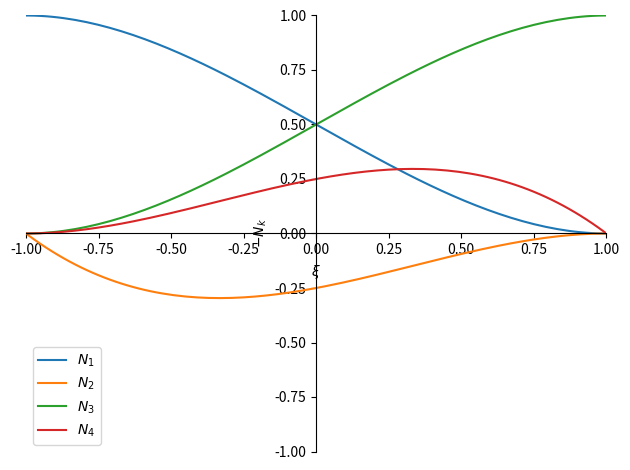

Generate this figure with matplotlib:
# %% [markdown]
# # Derivation of beam shape functions

# %% [markdown]
# In this notebook we aim to derive the cubic  functions that describe the shape of a Bernoulli-Euler beam. The python package `sympy` is used for the symbolic manipulations.

# %% [markdown]
# The deflection of the beam is here considered in axes $x-z$, where $x$ increases to the right, and $z$ increases downwards. The deflection $w(\xi)=N_1(\xi) W_1+(h/2)N_2(\xi) W_2+N_3(\xi) W_3+(h/2) N_4(\xi) W_4$ is positive downwards, along the $z$ axis.

# %%
from sympy import *
import matplotlib.pyplot as plt

# %% [markdown]
# Each of the four shape functions of a beam will be expressed in the parametric coordinate $\xi$, as a cubic function $N_k=a_k+b_k \xi+c_k \xi^2+d_k\xi^3$.

# %%
xi = symbols('xi')
a, b, c, d = symbols('a b c d')
N = a + b * xi + c * xi**2 + d * xi**3

# %% [markdown]
# The derivatives of these functions may be expressed as

# %%
dNdxi = diff(N, xi)
d2Ndxi2 = diff(N, xi, 2)
d3Ndxi3 = diff(N, xi, 3)
print(dNdxi)
print(d2Ndxi2)
print(d3Ndxi3)

# %% [markdown]
# The four coefficients for each of the four shape functions may be computed from four conditions: these conditions are the value and slope of the shape function at either end of the interval $-1\le \xi \le +1$. For instance, the first shape function, $N_1$, should have a value of +1 at $\xi=-1$. So the polynomial expression proposed above evaluated at  $\xi=-1$ reads

# %%
N.subs(xi, -1)

# %% [markdown]
# and should be equal to 1. Further, the slope at $\xi=-1$ and the value and the slope at $\xi=+1$ should all be zero.

# %%
dNdxi.subs(xi, -1)

# %%
N.subs(xi, +1)

# %%
dNdxi.subs(xi, +1)

# %% [markdown]
# Thus we have these four equations
# $$
# \begin{array}{l}
# a-b+c-d=1 \\
# b-2c+3d=0 \\
# a+b+c+d=0 \\
# b+2c+3d=0
# \end{array}
# $$
# and we can solve them for the coefficients $a, b, c, d$.
# 
# This very same system of equations may be written as a matrix expression defining the coefficient matrix `C` and the vector of the unknown coefficients `abcd`.

# %%
C = Matrix([
    [1, -1, 1, -1],
    [0, 1, -2, 3],
    [1, 1, 1, 1],
    [0, 1, 2, 3]
])
abcd = Matrix([[a], [b], [c], [d]])

# %% [markdown]
# The equality above may then be written as

# %%
Eq(C * abcd, Matrix([[1], [0], [0], [0]]))

# %% [markdown]
# and solved for the coefficients as

# %%
sol = solve(Eq(C * abcd, Matrix([[1], [0], [0], [0]])))
N1 = sum(coeff*xi**j for j, coeff in enumerate(sol.values()))
print(N1)

# %% [markdown]
# We see the first shape function follow
# as $N_1 = (2 - 3\xi + \xi^3)/4$.

# %% [markdown]
# The second shape function should correspond to a positive unit rotation at $\xi=-1$, and therefore to a negative slope. 

# %%
Eq(C * abcd, Matrix([[0], [-1], [0], [0]]))

# %%
sol = solve(Eq(C * abcd, Matrix([[0], [-1], [0], [0]])))
N2 = sum(coeff*xi**j for j, coeff in enumerate(sol.values()))
print(N2)


# %% [markdown]
# The second shape function is therefore $N_2=(-1+\xi+\xi^2-\xi^3)/4$.

# %% [markdown]
# The third shape function should have a value of +1 at $\xi=+1$.

# %%
sol = solve(Eq(C * abcd, Matrix([[0], [0], [+1], [0]])))
N3 = sum(coeff*xi**j for j, coeff in enumerate(sol.values()))
print(N3)

# %% [markdown]
# Which gives $N_3=(2+3\xi-\xi^3)/4$

# %% [markdown]
# Finally, the fourth shape function should represent rotation at $\xi=+1$ (and again, the slope is the negative of the rotation).

# %%
sol = solve(Eq(C * abcd, Matrix([[0], [0], [0], [-1]])))
N4 = sum(coeff*xi**j for j, coeff in enumerate(sol.values()))
print(N4)

# %% [markdown]
# The fourth shape function is therefore $N_4=(+1+\xi-\xi^2-\xi^3)/4$.

# %% [markdown]
# The graphical representation of the four basis functions may be produced as:

# %%
p = plot(xlim=(-1, 1), ylim=(-1, 1), xlabel='$\\xi$', ylabel='$-N_k$', legend=True, show=False)
p.extend(plot(N1, label='$N_1$', show=False))
p.extend(plot(N2, label='$N_2$', show=False))
p.extend(plot(N3, label='$N_3$', show=False))
p.extend(plot(N4, label='$N_4$', show=False))
p.show()


# %% [markdown]
# In this figure, the basis functions are shown in a coordinate system where the horizontal coordinate increases to the right, and the basis function value (the vertical coordinate) increases upwards. Keep this in mind when correlating the deflection of the beam with the basis functions.
